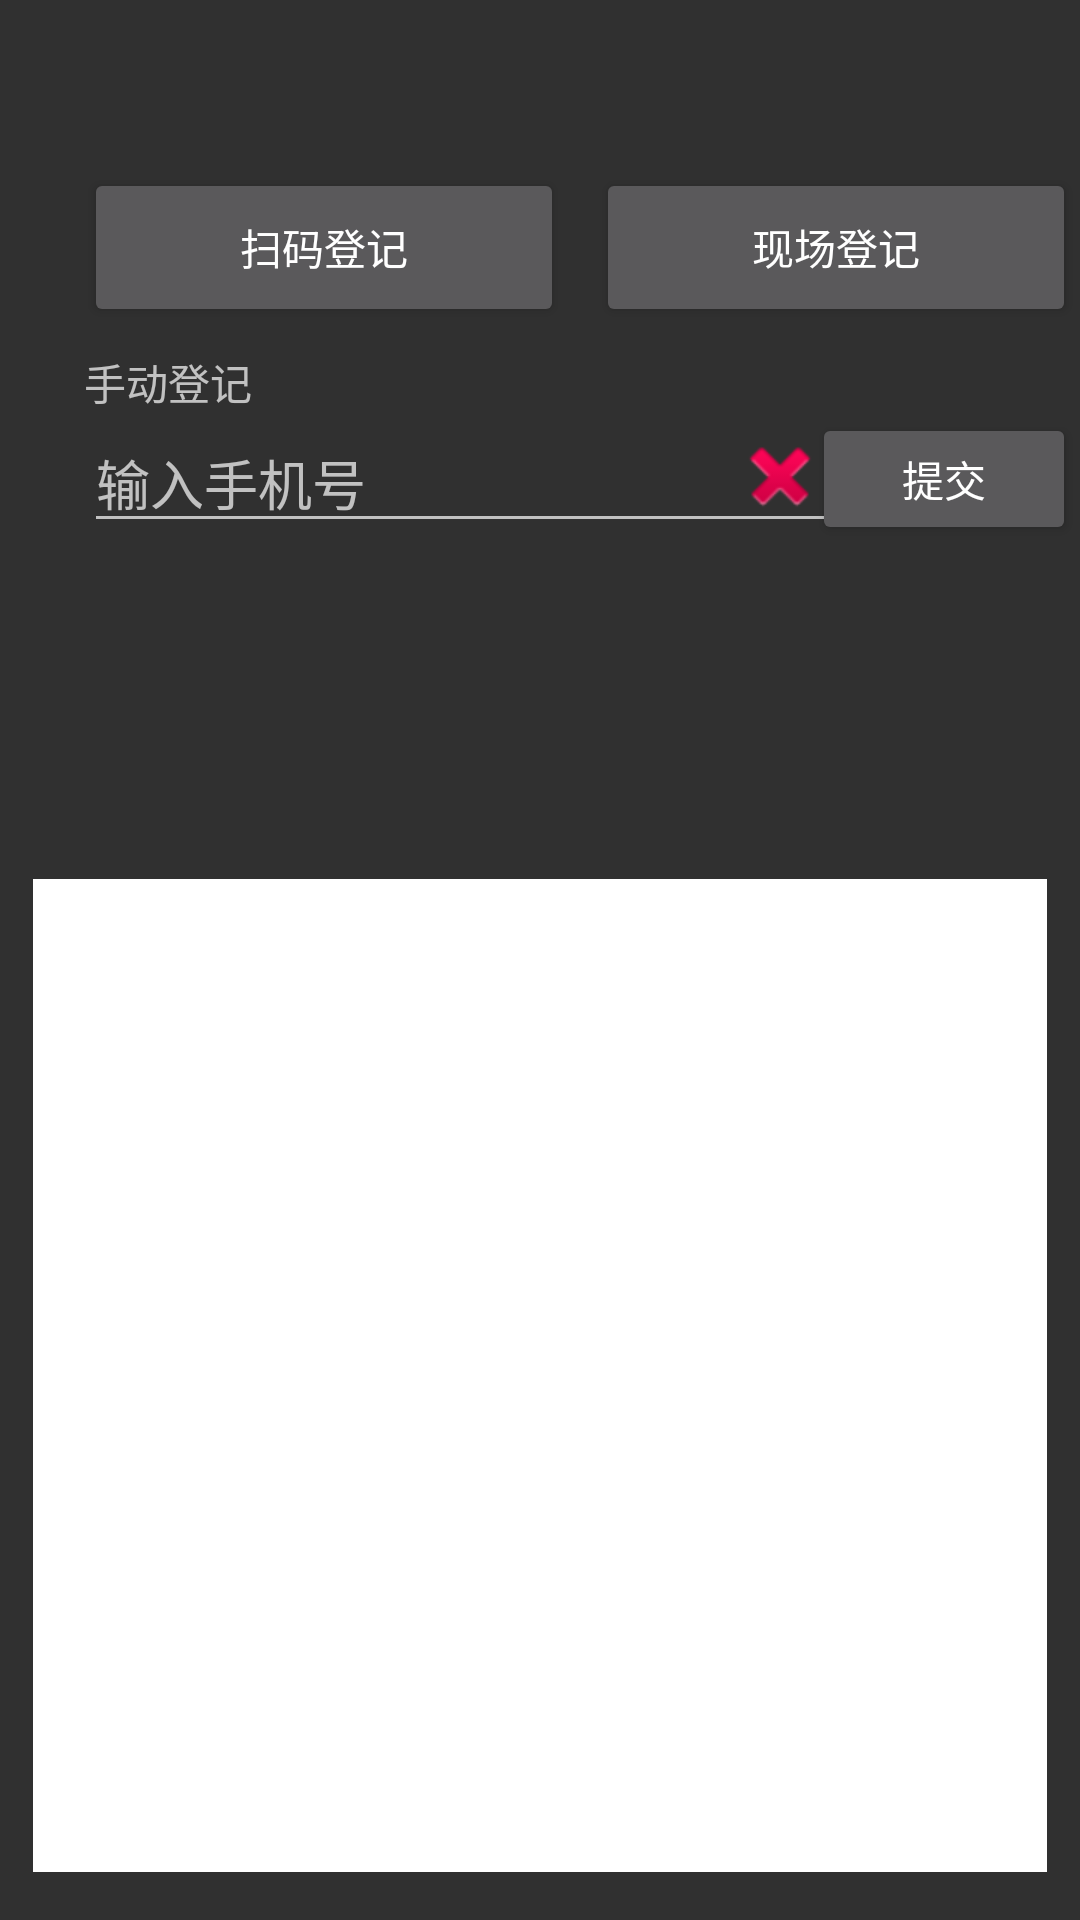

This screen was rendered from an Android layout file. Write that file and the resources it references.
<!-- AndroidManifest.xml: application theme AppTheme -->
<!-- res/layout/activity_vip_reg.xml -->
<?xml version="1.0" encoding="utf-8"?>
<android.support.constraint.ConstraintLayout xmlns:android="http://schemas.android.com/apk/res/android"
    xmlns:app="http://schemas.android.com/apk/res-auto"
    xmlns:tools="http://schemas.android.com/tools"
    android:layout_width="match_parent"
    android:layout_height="match_parent"
    tools:context=".VipRegActivity">

    <Button
        android:id="@+id/btn_vip_nowreg"
        android:layout_width="160dp"
        android:layout_height="53dp"
        android:layout_marginStart="20dp"
        android:layout_marginTop="56dp"
        android:elevation="0dp"
        android:fadingEdge="none"
        android:text="现场登记"
        app:layout_constraintEnd_toEndOf="@+id/textView4"
        app:layout_constraintStart_toEndOf="@+id/btn_vip_sacncode"
        app:layout_constraintTop_toTopOf="parent" />

    <Button
        android:id="@+id/btn_vip_sacncode"
        android:layout_width="160dp"
        android:layout_height="53dp"
        android:layout_marginStart="28dp"
        android:layout_marginTop="56dp"
        android:elevation="0dp"
        android:fadingEdge="none"
        android:text="扫码登记"
        app:layout_constraintStart_toStartOf="parent"
        app:layout_constraintTop_toTopOf="parent" />

    <TextView
        android:id="@+id/textView3"
        android:layout_width="wrap_content"
        android:layout_height="wrap_content"
        android:layout_marginStart="28dp"
        android:layout_marginTop="8dp"
        android:text="手动登记"
        app:layout_constraintStart_toStartOf="parent"
        app:layout_constraintTop_toBottomOf="@+id/btn_vip_sacncode" />

    <Button
        android:id="@+id/btn_vip_phonereg"
        android:layout_width="wrap_content"
        android:layout_height="44dp"
        android:text="提交"
        app:layout_constraintEnd_toEndOf="@+id/textView4"
        app:layout_constraintStart_toEndOf="@+id/et_input_phone"
        app:layout_constraintTop_toTopOf="@+id/et_input_phone" />

    <TextView
        android:id="@+id/textView4"
        android:layout_width="338dp"
        android:layout_height="331dp"
        android:layout_marginBottom="16dp"
        android:layout_marginEnd="24dp"
        android:layout_marginStart="24dp"
        android:background="@android:color/white"
        app:layout_constraintBottom_toBottomOf="parent"
        app:layout_constraintEnd_toEndOf="parent"
        app:layout_constraintStart_toStartOf="parent" />

    <EditText
        android:id="@+id/et_input_phone"
        android:layout_width="252dp"
        android:layout_height="wrap_content"
        android:ems="10"
        android:hint="输入手机号"
        android:inputType="phone"
        android:maxLength="11"
        app:layout_constraintStart_toStartOf="@+id/textView3"
        app:layout_constraintTop_toBottomOf="@+id/textView3" />

    <ImageButton
        android:id="@+id/img_btn_clear"
        android:layout_width="40dp"
        android:layout_height="42dp"
        android:layout_marginStart="212dp"
        android:background="@android:color/transparent"
        app:layout_constraintStart_toStartOf="@+id/et_input_phone"
        app:layout_constraintTop_toTopOf="@+id/et_input_phone"
        app:srcCompat="@android:drawable/ic_delete" />

</android.support.constraint.ConstraintLayout>
<!-- resources referenced by this layout -->
<resources>
  <style name="AppTheme" parent="Base.Theme.AppCompat">
          
          <item name="colorPrimary">@color/colorPrimary</item>
          <item name="colorPrimaryDark">@color/colorPrimaryDark</item>
          <item name="colorAccent">@color/colorAccent</item>
      </style>
  <color name="colorPrimary">#3F51B5</color>
  <color name="colorPrimaryDark">#303F9F</color>
  <color name="colorAccent">#ff4081</color>
</resources>
